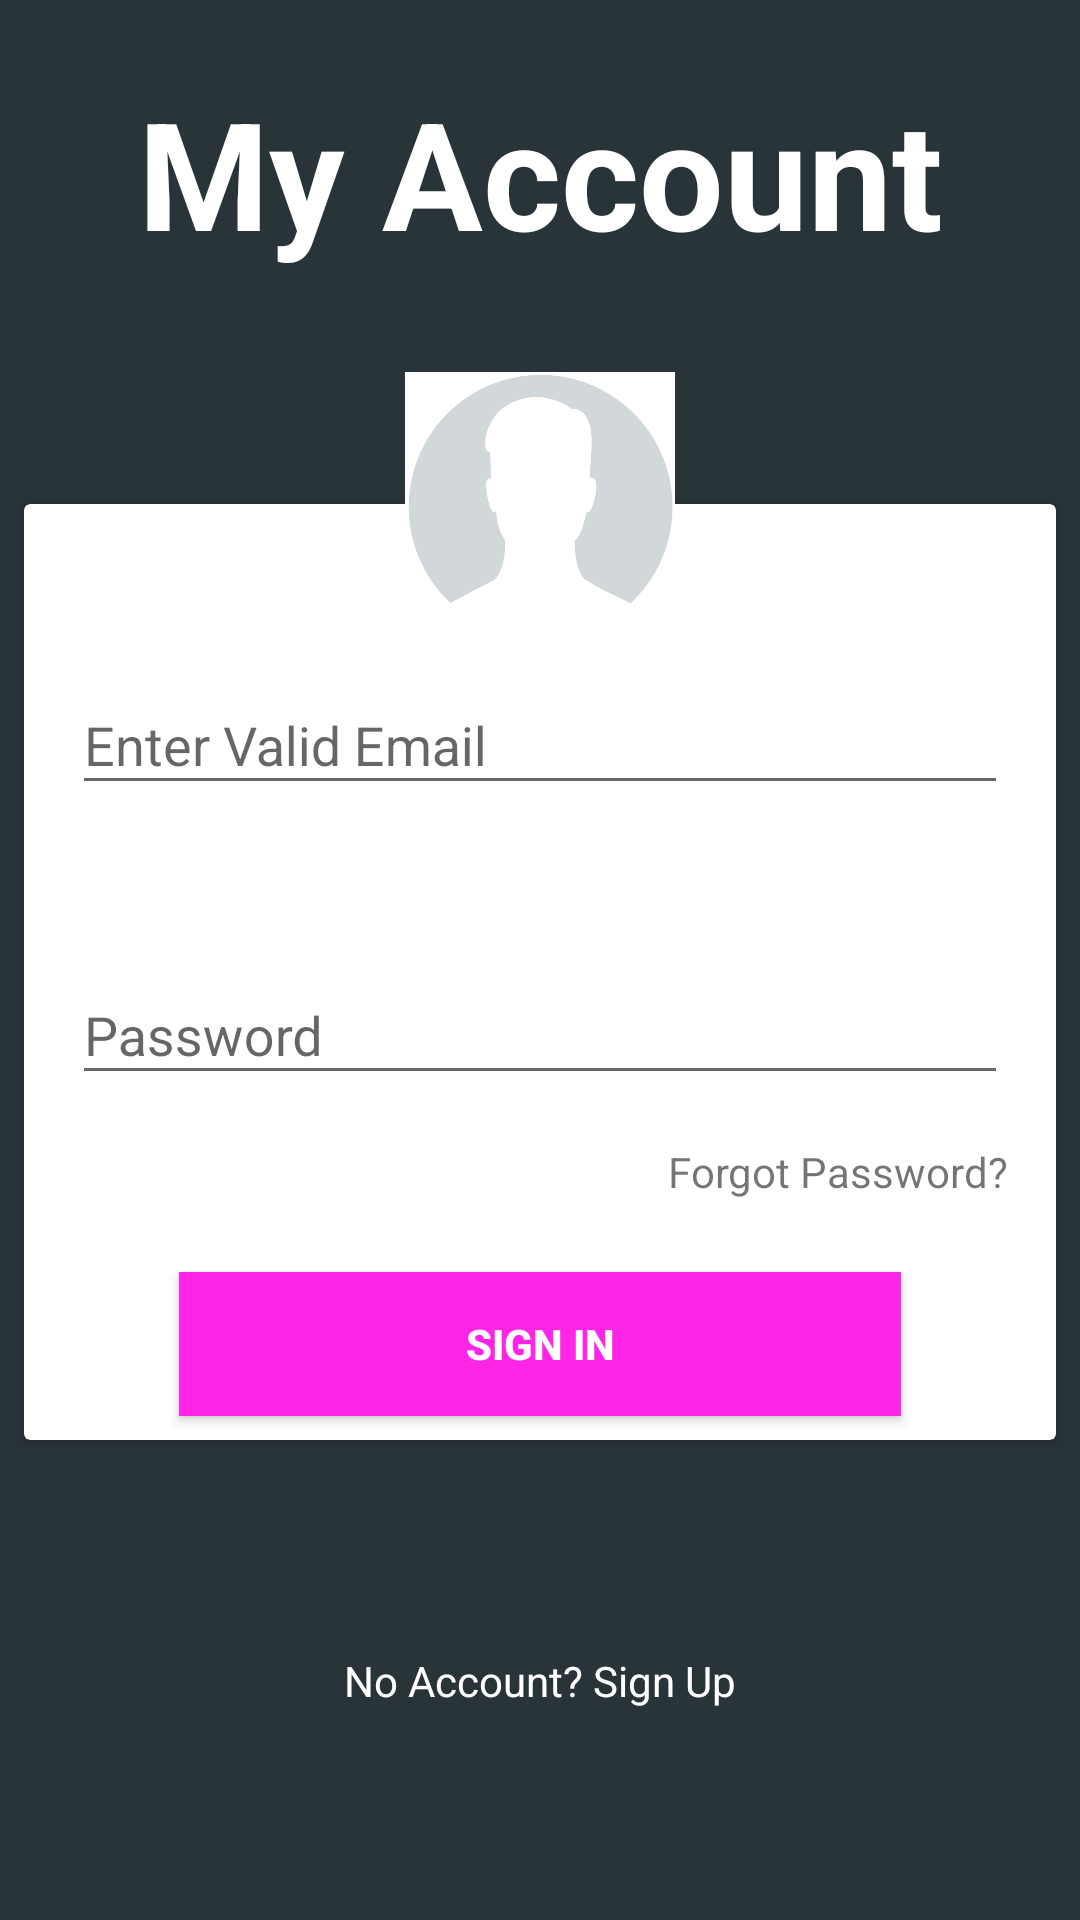

Here is an Android app screen rendered from its layout file. Give the layout XML and the strings, colors and styles it references.
<!-- AndroidManifest.xml: application theme Theme.AppCompat.DayNight.NoActionBar -->
<!-- res/layout/fragment_login.xml -->
<?xml version="1.0" encoding="utf-8"?>
<layout xmlns:android="http://schemas.android.com/apk/res/android"
        xmlns:app="http://schemas.android.com/apk/res-auto"
        xmlns:tools= "http://schemas.android.com/tools">


    <data class=".databinding.ActivityMainBinding">
        <variable
                name="viewModel"
                type="com.example.loginapp_5_08.login.LoginViewModel"/>

    </data>

    <androidx.constraintlayout.widget.ConstraintLayout
            android:orientation="vertical"
            android:layout_width="match_parent"
            android:layout_height="match_parent"
            android:background="@color/loginBackground"
            android:id="@+id/constraintLayout">

        <TextView
                android:layout_width="match_parent"
                android:layout_height="wrap_content"
                android:id="@+id/text1"
                android:text="@string/my_account"
                android:textSize="50sp"

                app:layout_constraintTop_toTopOf="parent"
                android:layout_marginTop="24dp"
                android:textAlignment="center"
                android:textStyle="bold"
                android:textColor="@color/white"/>

        <androidx.cardview.widget.CardView
                android:layout_width="match_parent"
                android:layout_height="wrap_content"
                app:layout_constraintBottom_toBottomOf="parent"
                android:layout_marginTop="8dp"
                app:layout_constraintTop_toTopOf="parent"
                app:layout_constraintStart_toStartOf="parent"
                android:layout_marginStart="8dp"
                app:layout_constraintEnd_toEndOf="parent"
                android:layout_marginEnd="8dp"
                android:id="@+id/cardView"
        >

            <androidx.constraintlayout.widget.ConstraintLayout
                    android:layout_width="match_parent"
                    android:layout_height="match_parent">

                <com.google.android.material.textfield.TextInputLayout
                        android:layout_width="match_parent"
                        android:layout_height="wrap_content"
                        android:id="@+id/input1"
                        app:errorEnabled="true"
                        android:layout_marginEnd="8dp"
                        app:layout_constraintEnd_toEndOf="parent"
                        android:layout_marginStart="8dp"
                        app:layout_constraintStart_toStartOf="parent"
                        android:layout_marginBottom="8dp"
                        app:layout_constraintBottom_toTopOf="@id/input2"
                        android:layout_marginTop="48dp"
                        app:layout_constraintTop_toTopOf="parent"
                >

                    <com.google.android.material.textfield.TextInputEditText
                            android:layout_width="match_parent"
                            android:layout_height="wrap_content"
                            android:id="@+id/editText1"
                            android:hint="@string/enter_valid_email"
                            android:focusable="true"

                            app:addTextChangedListener= "@{viewModel.emailTextWatcher}"
                            android:textColorHint="@color/editTextColor"
                            android:layout_marginEnd="8dp"
                            app:layout_constraintEnd_toEndOf="parent"
                            android:layout_marginStart="8dp"
                            app:layout_constraintStart_toStartOf="parent"
                            android:layout_marginBottom="8dp"
                            app:layout_constraintBottom_toBottomOf="parent"
                            android:layout_marginTop="8dp"
                            app:layout_constraintTop_toTopOf="parent"/>

                </com.google.android.material.textfield.TextInputLayout>

                <com.google.android.material.textfield.TextInputLayout
                        android:layout_width="match_parent"
                        android:layout_height="wrap_content"
                        android:id="@+id/input2"
                        android:layout_marginEnd="8dp"
                        app:layout_constraintEnd_toEndOf="parent"
                        android:layout_marginStart="8dp"
                        app:layout_constraintStart_toStartOf="@id/input1"
                        android:layout_marginTop="8dp"
                        app:layout_constraintTop_toBottomOf="@id/input1"
                        android:layout_marginBottom="8dp"
                        app:layout_constraintBottom_toTopOf="@+id/textView3">

                    <com.google.android.material.textfield.TextInputEditText
                            android:layout_width="match_parent"
                            android:layout_height="wrap_content"
                            android:inputType="textPassword"
                            android:id="@+id/editText2"
                            android:textColorHint="@color/editTextColor"
                            android:hint="@string/password"
                            app:addTextChangedListener= "@{viewModel.passwordTextWatcher}"

                            app:layout_constraintTop_toBottomOf="@id/editText1"
                            android:layout_marginTop="8dp"
                            android:layout_marginEnd="8dp"
                            app:layout_constraintEnd_toEndOf="parent"
                            android:layout_marginStart="8dp"
                            app:layout_constraintStart_toStartOf="parent"
                    />

                </com.google.android.material.textfield.TextInputLayout>

                <Button
                        android:layout_width="0dp"
                        android:layout_height="wrap_content"
                        android:text="@string/sign_in"
                        android:id="@+id/button"
                        android:background="@color/editTextColor"
                        android:textColor="@color/white"
                        android:textStyle="bold"
                        android:layout_marginEnd="8dp"
                        app:layout_constraintEnd_toEndOf="parent"
                        android:layout_marginBottom="8dp"
                        app:layout_constraintBottom_toBottomOf="parent"
                        android:layout_marginStart="8dp"
                        app:layout_constraintStart_toStartOf="parent"
                        app:layout_constraintWidth_percent="0.7"
                        app:addTextChangedListener= "@{viewModel.passwordTextWatcher}"

                />


                <TextView
                        android:text="@string/forgot_password"
                        android:layout_width="wrap_content"
                        android:layout_height="wrap_content"
                        android:id="@+id/textView3"

                        android:layout_marginEnd="16dp"
                        app:layout_constraintTop_toBottomOf="@+id/input2"
                        app:layout_constraintEnd_toEndOf="parent"
                        android:layout_marginBottom="24dp"
                        android:layout_marginTop="8dp"
                        app:layout_constraintBottom_toTopOf="@id/button"
                />

            </androidx.constraintlayout.widget.ConstraintLayout>

        </androidx.cardview.widget.CardView>

        <ImageView
                android:id="@+id/imageView2"
                android:layout_width="90dp"
                android:layout_height="90dp"
                android:layout_marginEnd="8dp"
                android:layout_marginStart="8dp"
                android:layout_marginTop="8dp"

                android:src="@drawable/pic"
                android:elevation="4dp"
                app:layout_constraintTop_toTopOf="@+id/cardView"
                app:layout_constraintBottom_toTopOf="@+id/cardView"
                app:layout_constraintStart_toStartOf="parent"
                app:layout_constraintEnd_toEndOf="parent"
                android:layout_marginBottom="24dp"
        />

        <TextView
                android:text="@string/no_account_sign_up"
                android:layout_width="wrap_content"
                android:layout_height="wrap_content"
                android:id="@+id/textView2"

                android:layout_marginEnd="8dp"
                app:layout_constraintTop_toBottomOf="@+id/cardView"
                app:layout_constraintEnd_toEndOf="parent"
                app:layout_constraintStart_toStartOf="parent"
                android:layout_marginStart="8dp"
                android:layout_marginBottom="8dp"
                android:layout_marginTop="8dp"
                app:layout_constraintBottom_toBottomOf="parent"
                android:textColor="@color/white"/>


    </androidx.constraintlayout.widget.ConstraintLayout>
</layout>
<!-- resources referenced by this layout -->
<resources>
  <color name="editTextColor">#ffff25e6</color>
  <color name="loginBackground">#293439</color>
  <color name="white">#FFFFFF</color>
  <!-- drawable pic: jpg bitmap (drawable-v24, 29278 bytes) -->
  <string name="enter_valid_email">Enter Valid Email</string>
  <string name="forgot_password">Forgot Password?</string>
  <string name="my_account">My Account</string>
  <string name="no_account_sign_up">No Account? Sign Up</string>
  <string name="password">Password</string>
  <string name="sign_in">Sign In</string>
</resources>
